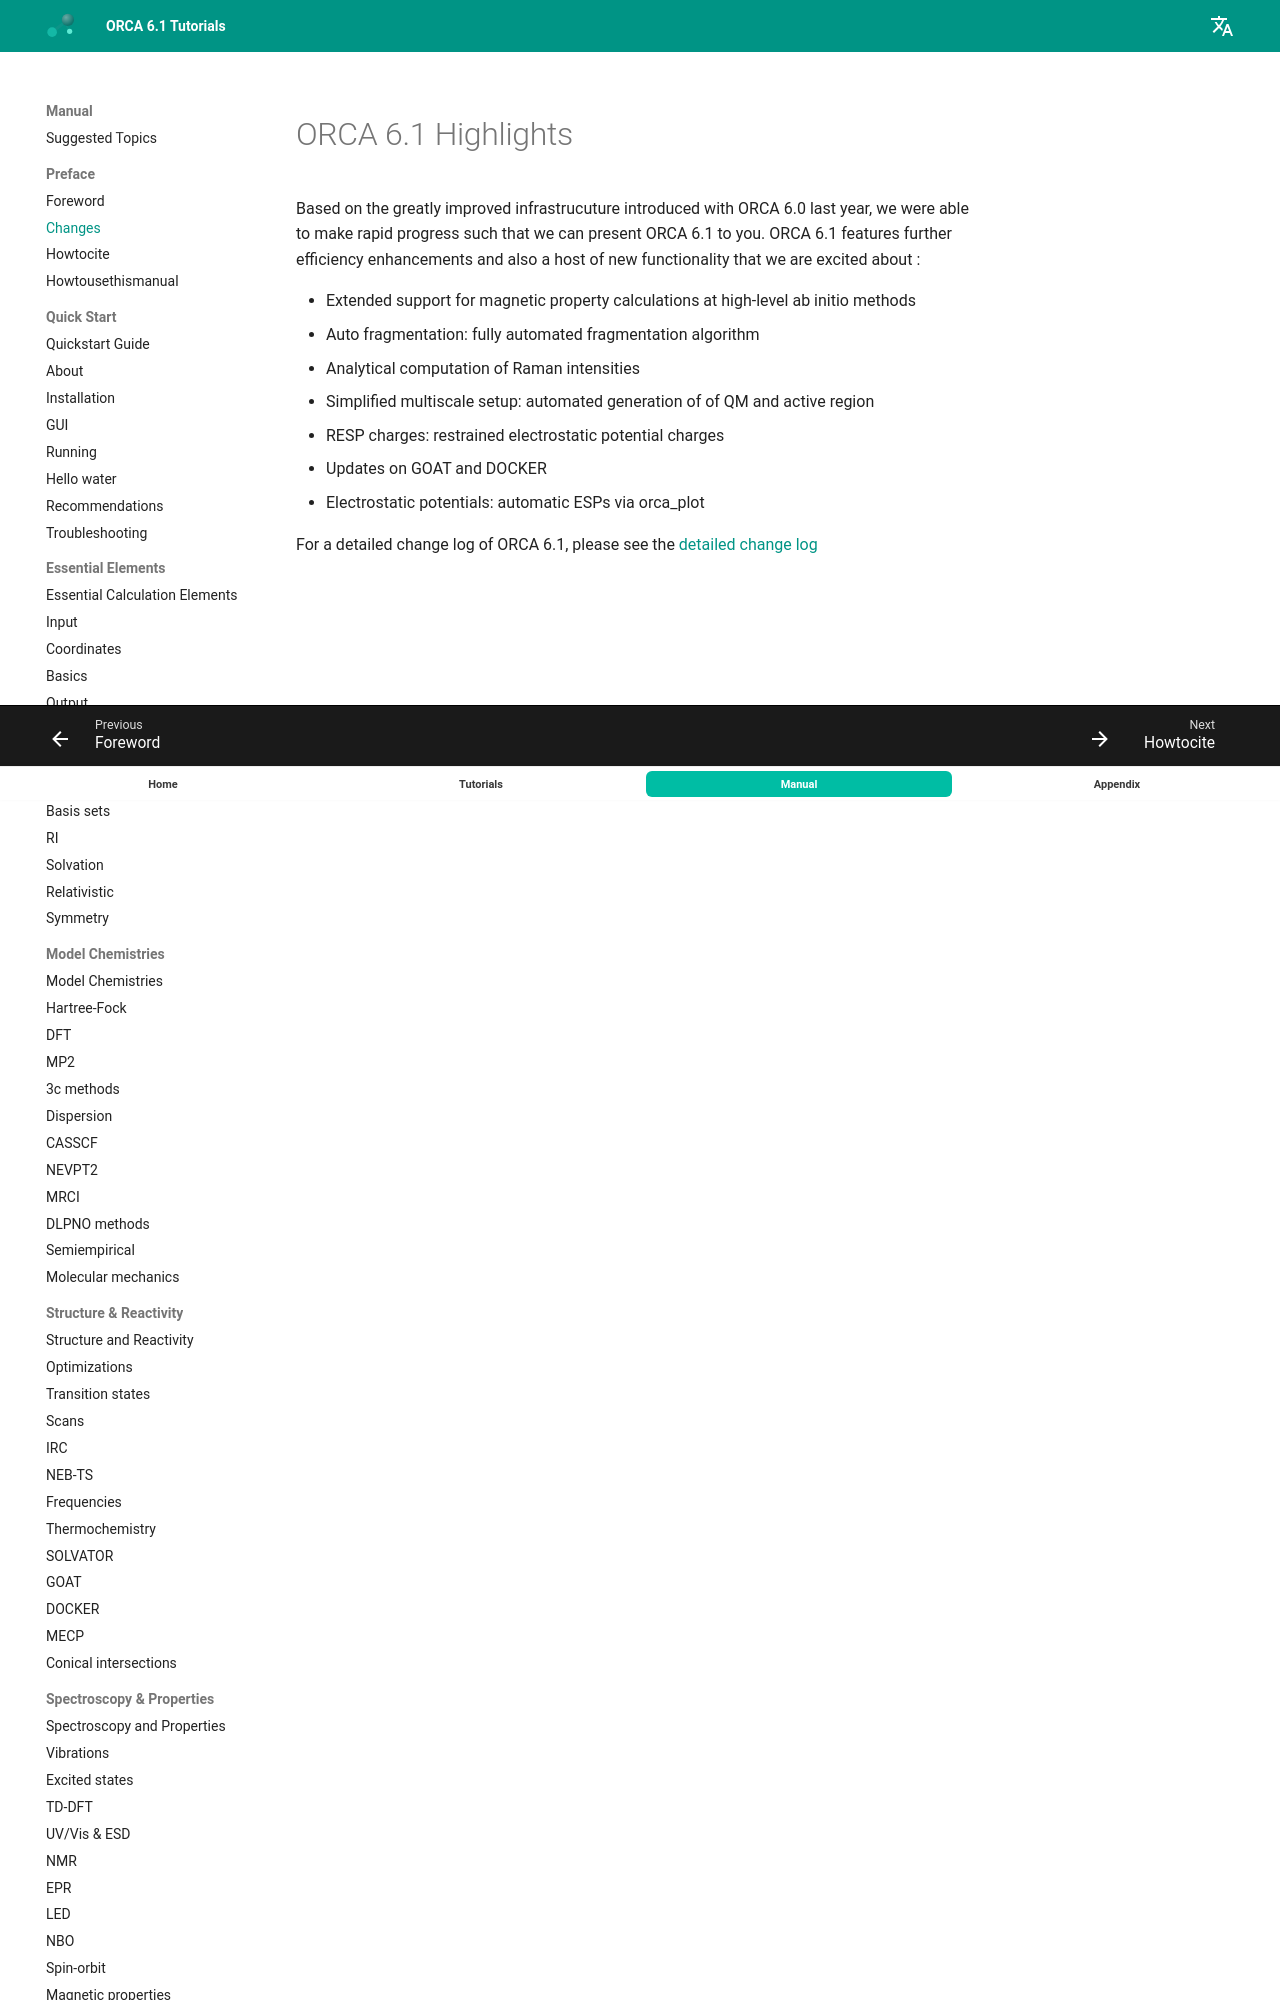

repository: wxyhgk/orca-docs · page: manual/contents/preface/changes/index.html · generator: mkdocs

<a id="sec:preface.changes"></a>
# ORCA 6.1 Highlights

Based on the greatly improved infrastrucuture introduced with ORCA 6.0 last year, we were able
to make rapid progress such that we can present ORCA 6.1 to you. ORCA 6.1 features further efficiency
enhancements and also a host of new functionality that we are excited about :
